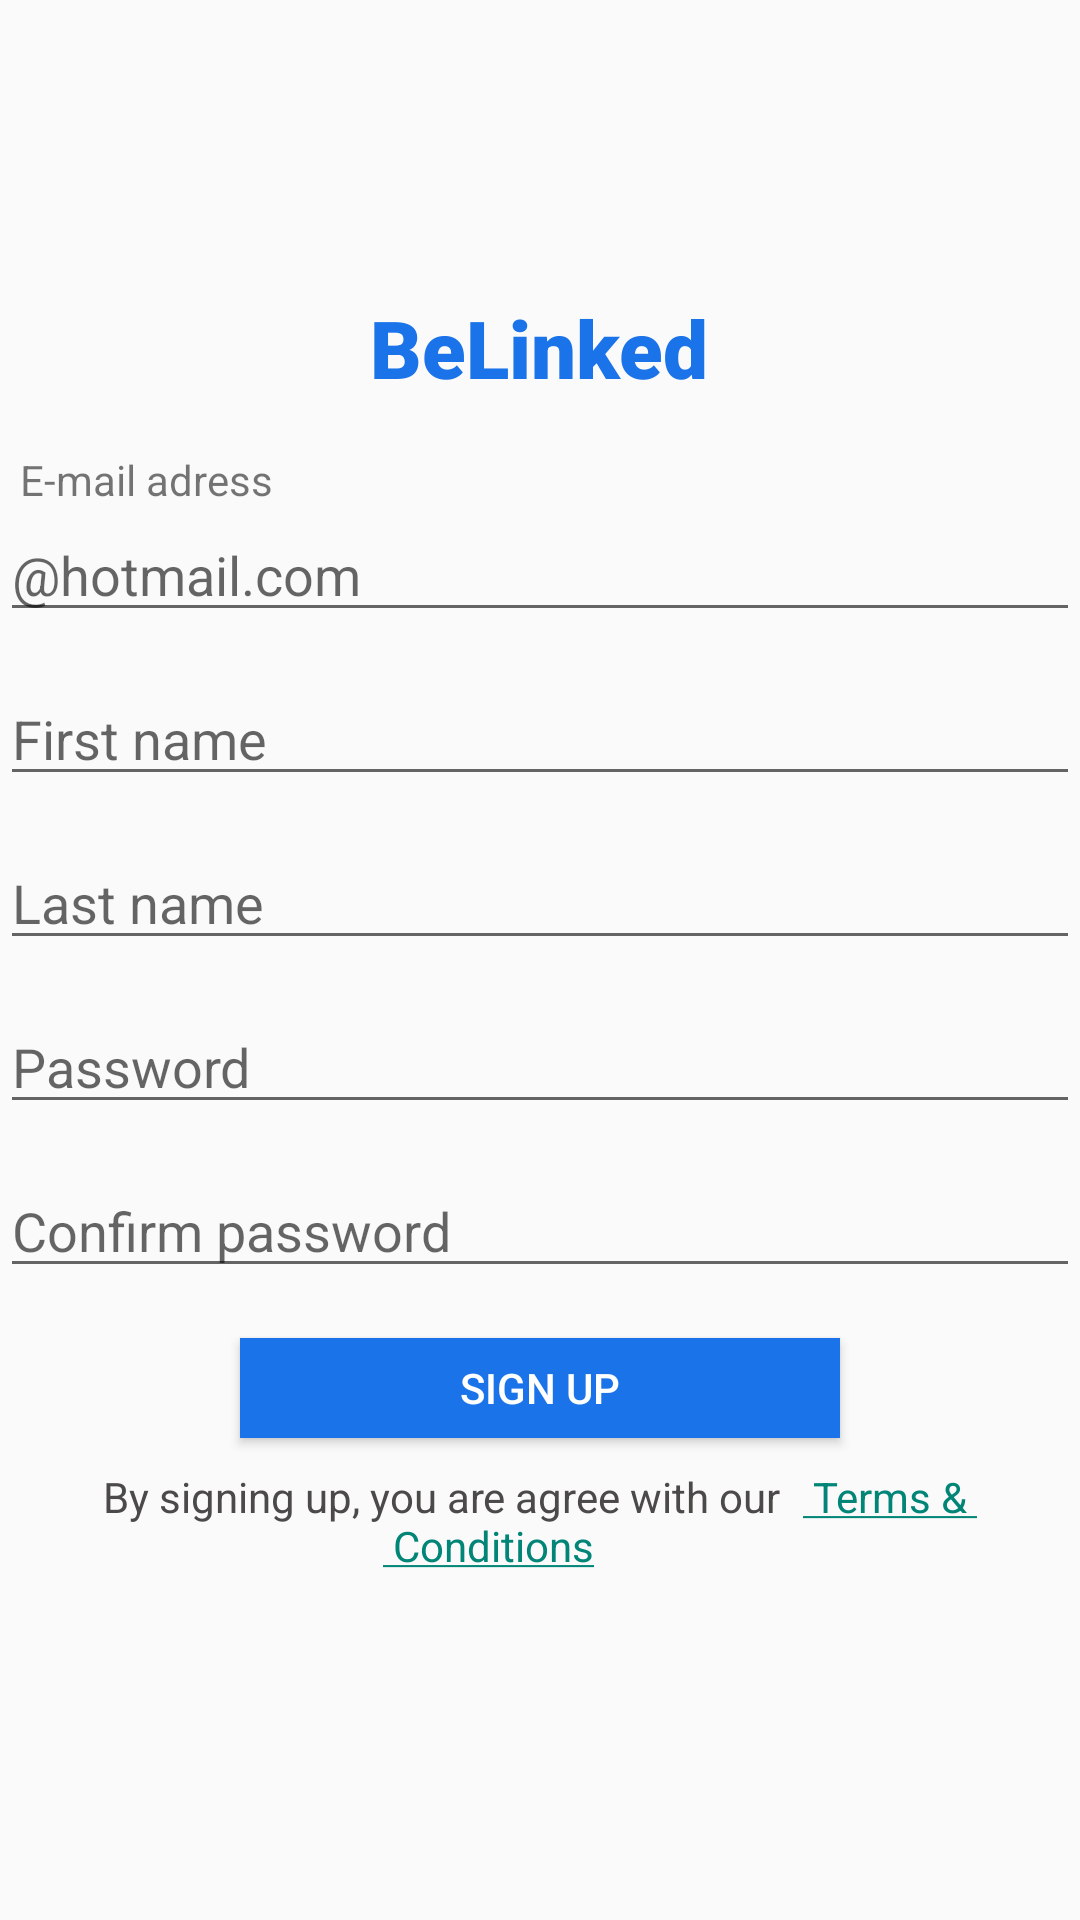

Produce the Android XML layout that renders to this screen, including the resource entries it uses.
<!-- AndroidManifest.xml: application theme Theme.Course_project -->
<!-- res/layout/activity_sign_up_page.xml -->
<?xml version="1.0" encoding="utf-8"?>
<LinearLayout xmlns:android="http://schemas.android.com/apk/res/android"
    xmlns:app="http://schemas.android.com/apk/res-auto"
    xmlns:tools="http://schemas.android.com/tools"
    android:layout_width="match_parent"
    android:layout_height="match_parent"
    tools:context=".sign_up_page"
    android:orientation="vertical"
    >

    <ImageView
        android:layout_width="132dp"
        android:layout_height="98dp"
        android:layout_gravity="center"
        android:layout_marginTop="0px"
        android:src="@drawable/logo"

        />

    <TextView
        android:layout_width="wrap_content"
        android:layout_height="wrap_content"
        android:text="@string/bl"
        android:textStyle="bold"
        android:fontFamily="sans-serif-black"
        android:layout_marginTop="0px"
        android:layout_gravity="center"
        android:textSize="80px"
        android:textColor="#1A73E9"

        />

    <TextView
        android:layout_width="wrap_content"
        android:layout_height="wrap_content"
        android:text="E-mail adress"
        android:layout_marginLeft="20px"
        android:layout_marginTop="50px"
        />
    <EditText
        android:id="@+id/email"
        android:layout_width="match_parent"
        android:layout_height="wrap_content"
        android:hint="@string/hotmail"
        />
    <EditText
        android:id="@+id/fName"
        android:layout_width="match_parent"
        android:layout_height="wrap_content"
        android:layout_marginTop="40px"
        android:hint="First name"
        />
    <EditText
        android:id="@+id/lName"
        android:layout_width="match_parent"
        android:layout_height="wrap_content"
        android:layout_marginTop="40px"
        android:hint="Last name"
        />
    <EditText
        android:id="@+id/password"
        android:layout_width="match_parent"
        android:layout_height="wrap_content"
        android:layout_marginTop="40px"
        android:hint="Password"
        android:inputType="textPassword"
        />
    <EditText
        android:id="@+id/confirmPassword"
        android:layout_width="match_parent"
        android:layout_height="wrap_content"
        android:layout_marginTop="40px"
        android:hint="Confirm password"
        android:inputType="textPassword"
        />

    <ProgressBar
        android:id="@+id/progressBar"
        android:layout_width="80dp"
        android:layout_height="86dp"
        android:layout_gravity="center"
        android:visibility="gone"
        app:layout_constraintBottom_toBottomOf="parent"
        app:layout_constraintEnd_toEndOf="parent"
        app:layout_constraintStart_toStartOf="parent"
        app:layout_constraintTop_toTopOf="parent" />

    <Button
        android:layout_width="600px"
        android:layout_height="100px"
        android:text="Sign UP"
        android:background="#1A73E9"
        android:textColor="#FFFFFF"
        android:layout_gravity="center"
        android:layout_marginTop="50px"
        android:onClick="Register"
        />

    <TextView
        android:layout_width="wrap_content"
        android:layout_height="wrap_content"
        android:text="@string/bySigningUp"
        android:layout_marginTop="30px"
        android:layout_gravity="center"
        android:textColor="#4C4949"
        />



</LinearLayout>
<!-- resources referenced by this layout -->
<resources>
  <string name="bl">BeLinked</string>
  <string name="bySigningUp">By signing up, you are agree with our<a href="">\t\t Terms &amp; \n\t\t\t\t\t\t\t\t\t\t\t\t\t\t Conditions</a></string>
  <string name="hotmail">\@hotmail.com</string>
  <style name="Theme.Course_project" parent="Theme.AppCompat.Light.NoActionBar">
          
          <item name="colorPrimary">@color/purple_500</item>
          <item name="colorPrimaryVariant">@color/purple_700</item>
          <item name="colorOnPrimary">@color/white</item>
          
          <item name="colorSecondary">@color/teal_200</item>
          <item name="colorSecondaryVariant">@color/teal_700</item>
          <item name="colorOnSecondary">@color/black</item>
          
          <item name="android:statusBarColor" tools:targetApi="l">?attr/colorPrimaryVariant</item>
          
      </style>
  <!-- not gathered from this repository: default colours our renderer supplied (Android Studio template values) -->
  <color name="purple_500">#FF6200EE</color>
  <color name="purple_700">#FF3700B3</color>
  <color name="teal_200">#FF03DAC5</color>
  <color name="teal_700">#FF018786</color>
  <color name="black">#FF000000</color>
  <color name="white">#FFFFFFFF</color>
</resources>
